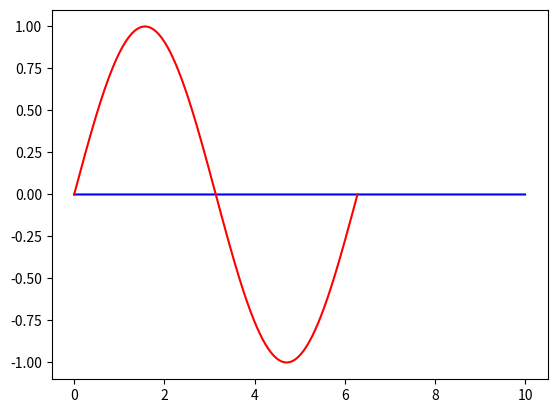

The script that saved this image:
import numpy as np
import matplotlib.pyplot as plt

t = np.linspace(0, 2*np.pi, 100000) #100 numbers between 0 and 5
x = np.sin(t)
x_axis = np.linspace(0, 10, 100000)
plt.plot(x_axis,x_axis-x_axis,'b-',t, x, 'r-')
plt.show()